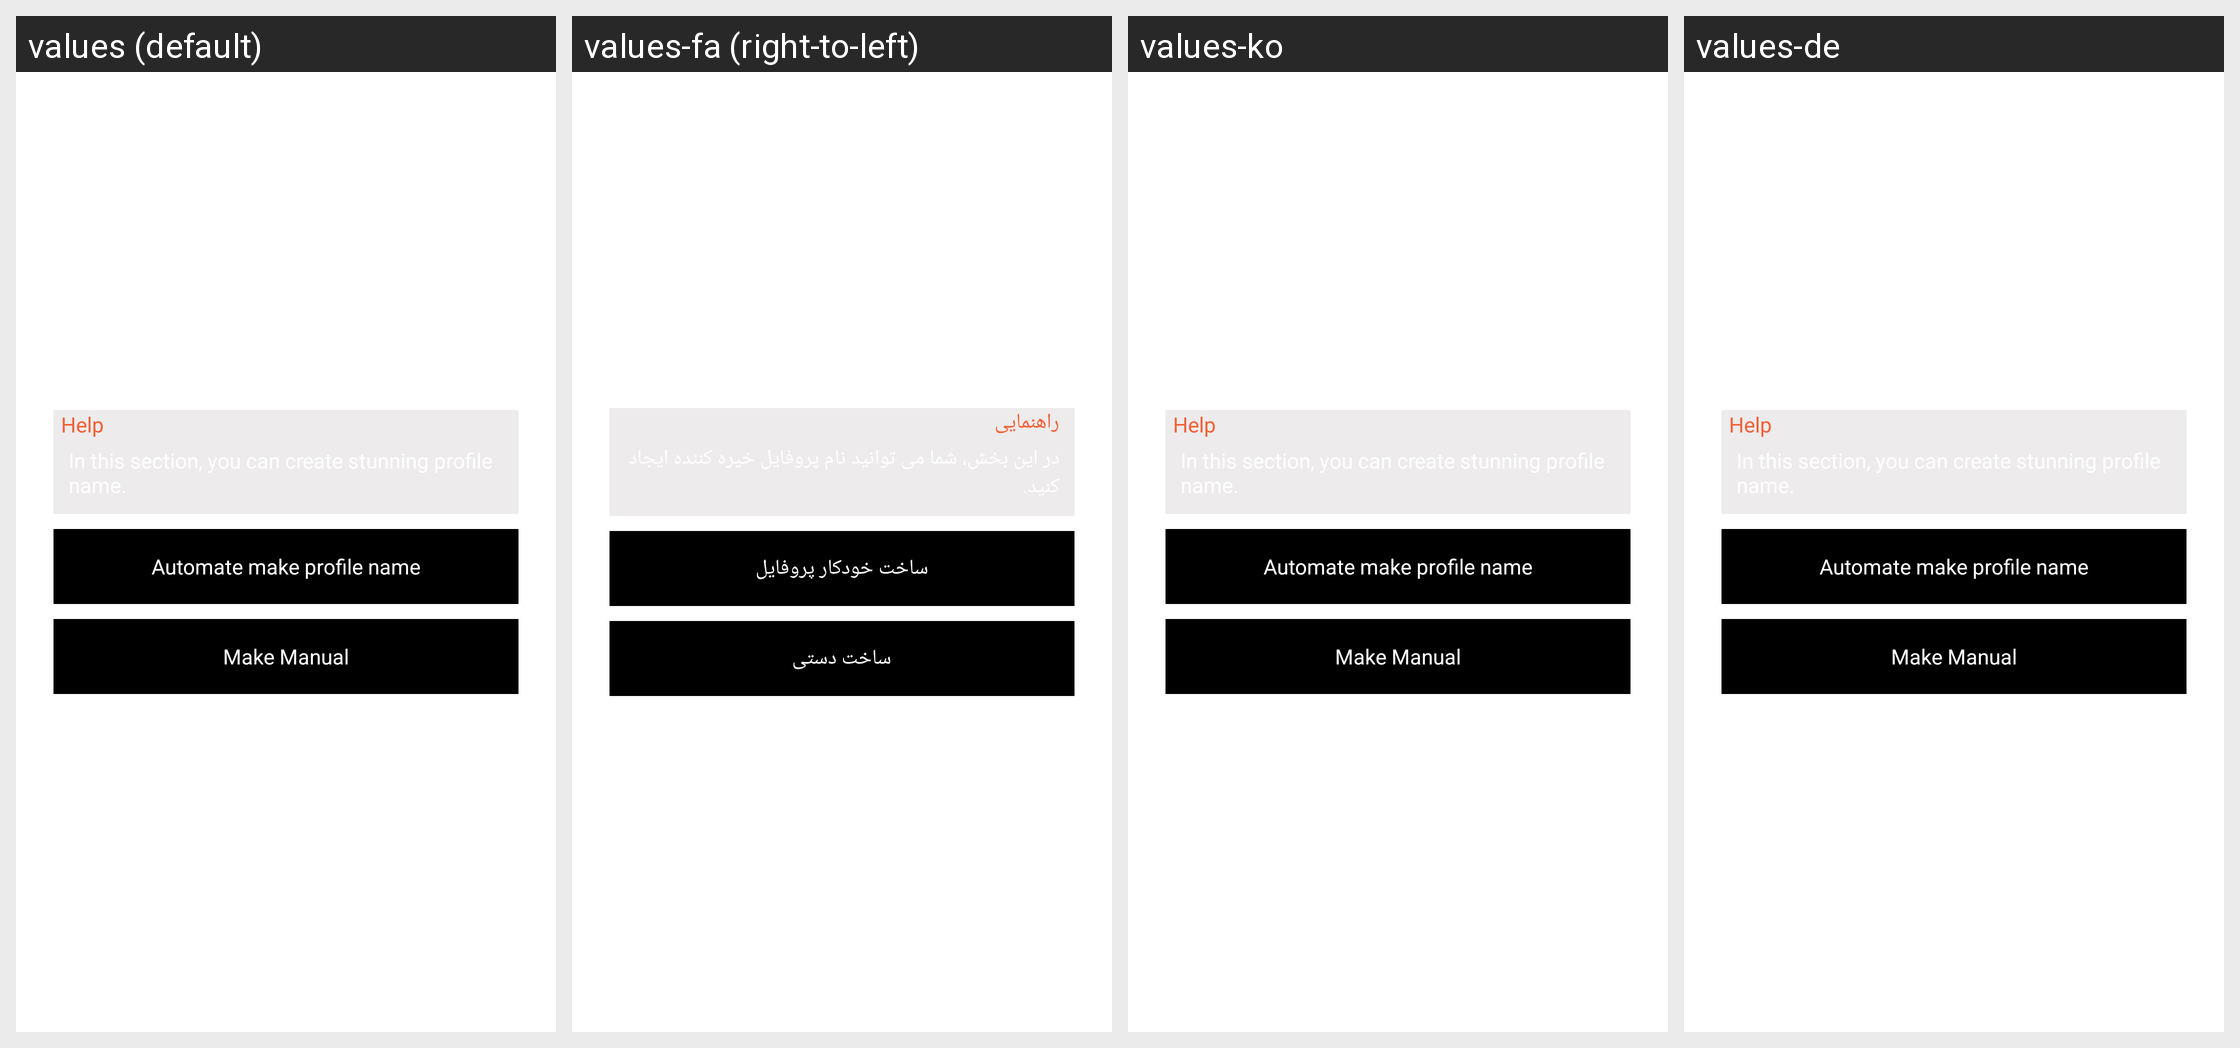

This grid shows one Android layout under several languages. Give, for every string resource on the screen, its name, the default text and each shown locale's text.
Android screen res/layout/profile_page.xml rendered under 4 locales, left to right: values (default), values-fa (right-to-left), values-ko, values-de. Device: Nexus 5 (rendered at 1080×1920; each locale shown at half size, 540×960, under a caption strip naming it); theme Theme.TMessages.Start.
Other locales in the repository, not shown: values-ar, values-en, values-es, values-fr, values-it, values-nl, values-pt, values-pt-rBR, values-ru.
Strings drawn on this screen, with the default value and each locale's value (text and hints the layout hard-codes, and strings that could not be matched under every locale, appear in the picture but are not listed):

helperr
  values: Help
  values-fa: راهنمایی
  values-ko: Help  [not translated; the default value is used]
  values-de: Help  [not translated; the default value is used]

Automatemakeprofilename
  values: Automate make profile name
  values-fa: ساخت خودکار پروفایل
  values-ko: Automate make profile name  [not translated; the default value is used]
  values-de: Automate make profile name  [not translated; the default value is used]

MakeManual
  values: Make Manual
  values-fa: ساخت دستی
  values-ko: Make Manual  [not translated; the default value is used]
  values-de: Make Manual  [not translated; the default value is used]
